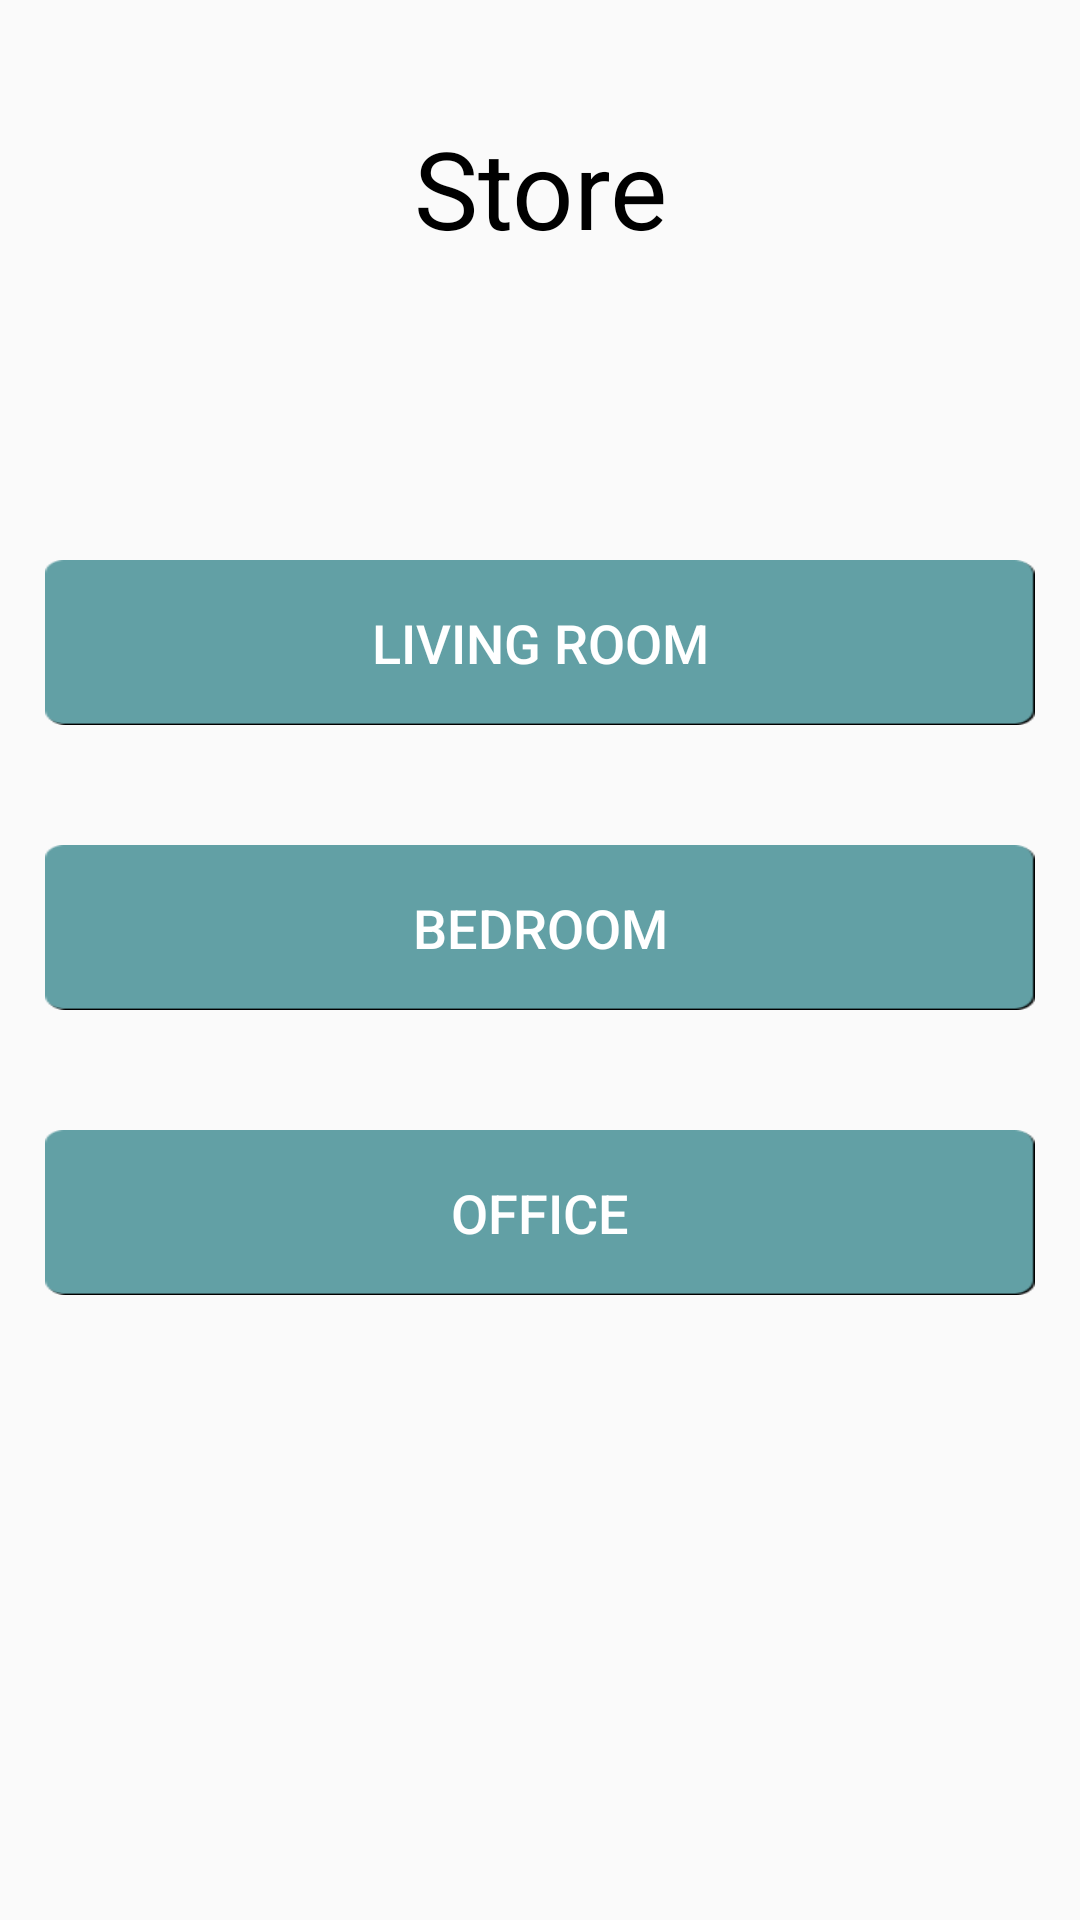

Write the Android layout XML for this screen, with the resource values it uses.
<!-- AndroidManifest.xml: application theme AppTheme -->
<!-- res/layout/activity_main4.xml -->
<?xml version="1.0" encoding="utf-8"?>

<androidx.constraintlayout.widget.ConstraintLayout
    xmlns:android="http://schemas.android.com/apk/res/android"
    xmlns:app="http://schemas.android.com/apk/res-auto"
    xmlns:tools="http://schemas.android.com/tools"
    android:layout_width="match_parent"
    android:layout_height="match_parent"
    tools:context=".StoreActivity">

    <Button
        android:id="@+id/livingroom"
        android:layout_width="330dp"
        android:layout_height="55dp"
        android:layout_marginStart="40dp"
        android:layout_marginLeft="28dp"
        android:layout_marginTop="100dp"
        android:layout_marginEnd="40dp"
        android:layout_marginRight="28dp"
        android:layout_marginBottom="20dp"
        android:background="@drawable/btn_design_blue"
        android:text="@string/living_room"
        android:textColor="#FFFFFF"
        android:textSize="18sp"
        app:layout_constraintBottom_toTopOf="@+id/bedroom"
        app:layout_constraintEnd_toEndOf="parent"
        app:layout_constraintStart_toStartOf="parent"
        app:layout_constraintTop_toBottomOf="@+id/textView15" />

    <Button
        android:id="@+id/bedroom"
        android:layout_width="330dp"
        android:layout_height="55dp"
        android:layout_marginStart="40dp"
        android:layout_marginLeft="28dp"
        android:layout_marginTop="20dp"
        android:layout_marginEnd="40dp"
        android:layout_marginRight="28dp"
        android:layout_marginBottom="20dp"
        android:background="@drawable/btn_design_blue"
        android:text="@string/bedroom"
        android:textColor="#FFFFFF"
        android:textSize="18sp"
        app:layout_constraintBottom_toTopOf="@+id/office"
        app:layout_constraintEnd_toEndOf="parent"
        app:layout_constraintStart_toStartOf="parent"
        app:layout_constraintTop_toBottomOf="@+id/livingroom" />

    <Button
        android:id="@+id/office"
        android:layout_width="330dp"
        android:layout_height="55dp"
        android:layout_marginStart="40dp"
        android:layout_marginLeft="28dp"
        android:layout_marginTop="20dp"
        android:layout_marginEnd="40dp"
        android:layout_marginRight="28dp"
        android:layout_marginBottom="250dp"
        android:background="@drawable/btn_design_blue"
        android:text="@string/office"
        android:textColor="#FFFFFF"
        android:textSize="18sp"
        app:layout_constraintBottom_toBottomOf="parent"
        app:layout_constraintEnd_toEndOf="parent"
        app:layout_constraintStart_toStartOf="parent"
        app:layout_constraintTop_toBottomOf="@+id/bedroom" />

    <TextView
        android:id="@+id/textView15"
        android:layout_width="wrap_content"
        android:layout_height="wrap_content"
        android:layout_marginStart="95dp"
        android:layout_marginLeft="95dp"
        android:layout_marginTop="80dp"
        android:layout_marginEnd="95dp"
        android:layout_marginRight="95dp"
        android:text="@string/store"
        android:textColor="#000000"
        android:textSize="36sp"
        app:layout_constraintBottom_toTopOf="@+id/livingroom"
        app:layout_constraintEnd_toEndOf="parent"
        app:layout_constraintStart_toStartOf="parent"
        app:layout_constraintTop_toTopOf="parent" />
</androidx.constraintlayout.widget.ConstraintLayout>
<!-- resources referenced by this layout -->
<resources>
  <!-- drawable btn_design_blue: png bitmap (drawable, 4257 bytes) -->
  <string name="bedroom">Bedroom</string>
  <string name="living_room">Living Room</string>
  <string name="office">Office</string>
  <string name="store">Store</string>
  <style name="AppTheme" parent="Theme.AppCompat.Light.DarkActionBar">
          
          <item name="colorPrimary">#52cbd1</item>
          <item name="colorPrimaryDark">#000000</item>
          <item name="colorAccent">@color/colorAccent</item>
      </style>
  <!-- not gathered from this repository: default colours our renderer supplied (Android Studio template values) -->
  <color name="colorAccent">#FF03DAC5</color>
</resources>
